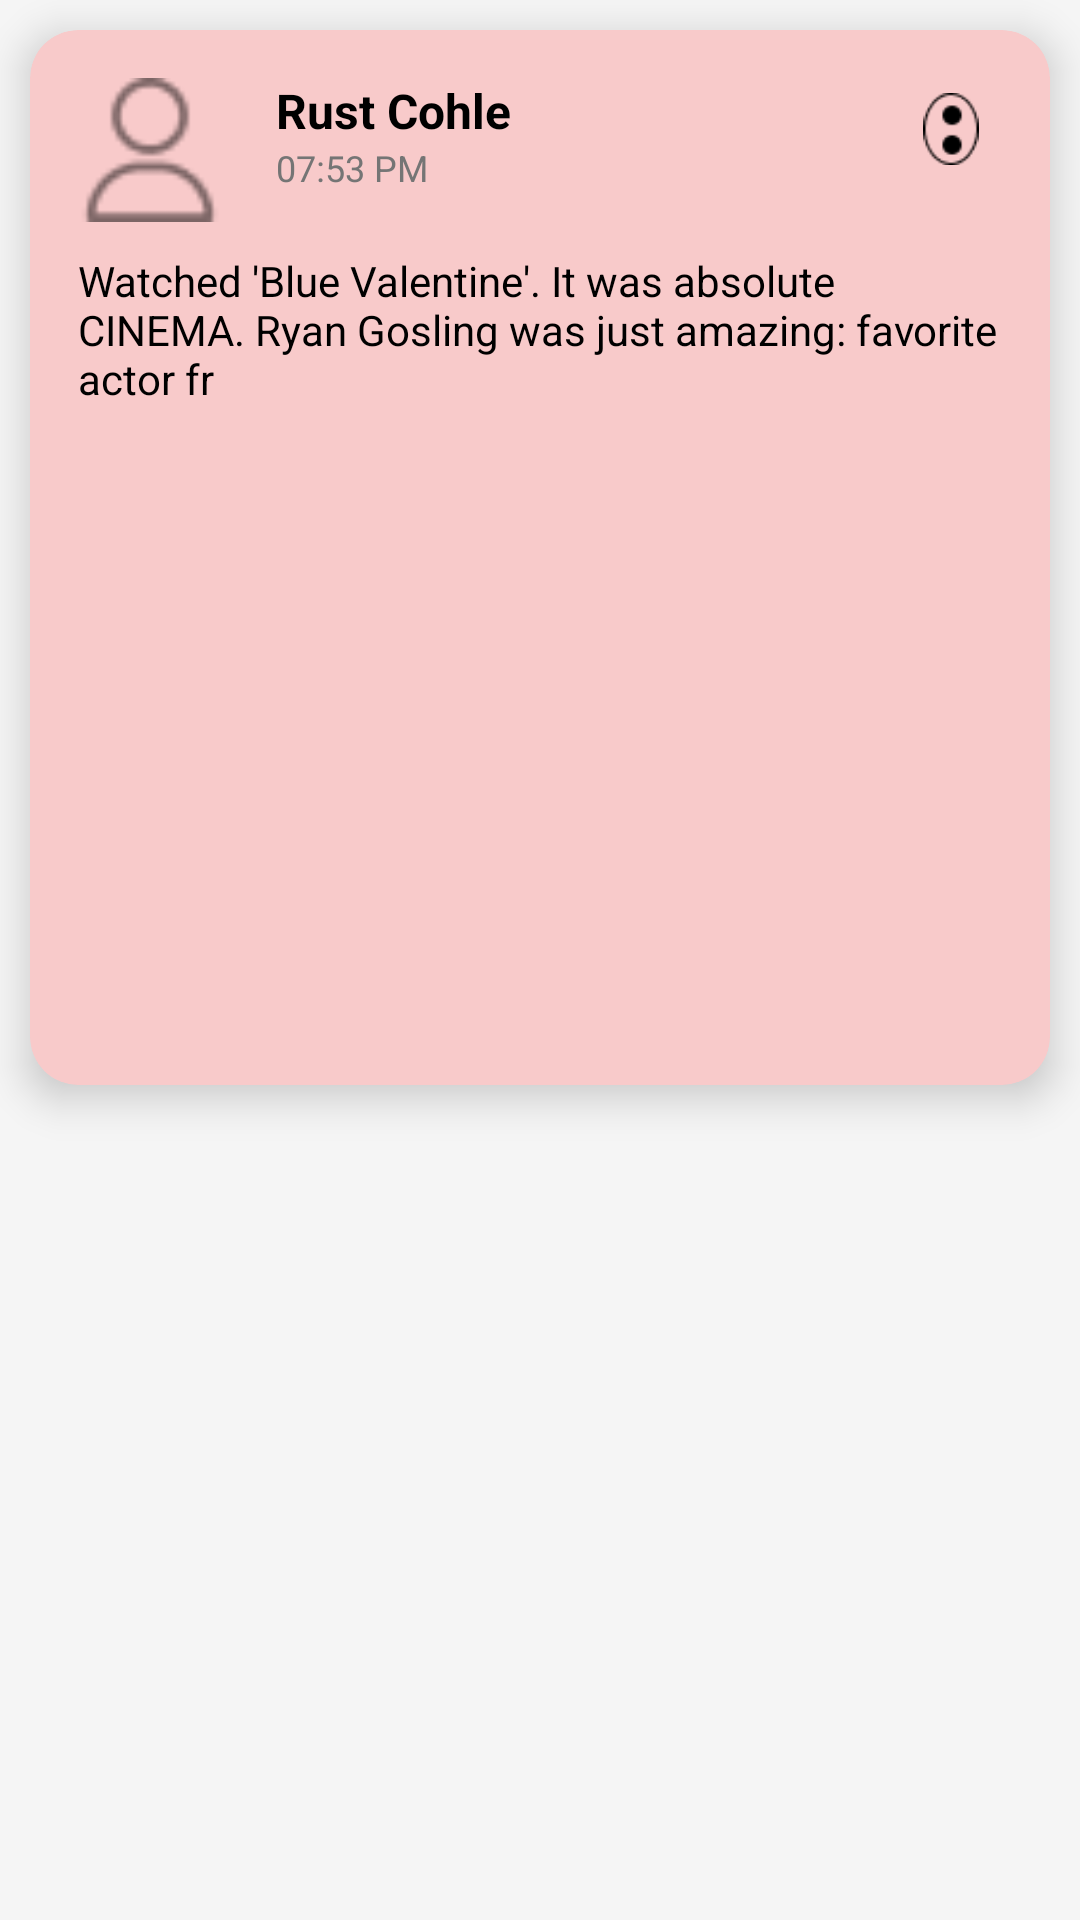

Reconstruct the res/layout file that produces this screen, plus the resources it refers to.
<!-- AndroidManifest.xml: application theme Theme.Cocsitnetwork -->
<!-- res/layout/home_post_card.xml -->
<?xml version="1.0" encoding="utf-8"?>
<RelativeLayout
    xmlns:android="http://schemas.android.com/apk/res/android"
    xmlns:app="http://schemas.android.com/apk/res-auto"
    android:layout_width="match_parent"
    android:layout_height="match_parent"
    android:background="#F5F5F5">



        
        <androidx.cardview.widget.CardView
            android:layout_width="match_parent"
            android:layout_height="wrap_content"
            android:layout_marginBottom="16dp"
            app:cardCornerRadius="16dp"
            app:cardElevation="8dp"
            android:layout_margin="10dp"
            android:backgroundTint="#F8CACA">

            <RelativeLayout
                android:layout_width="match_parent"
                android:layout_height="wrap_content"
                android:orientation="vertical"
                android:padding="16dp">



                    <ImageView
                        android:layout_width="48dp"
                        android:layout_height="48dp"
                        android:id="@+id/profilePostImag"
                        android:layout_marginEnd="8dp"
                        android:src="@drawable/user_profile"
                        android:scaleType="centerCrop"
                        android:background="@drawable/spiderman" />



                        <TextView
                            android:layout_width="wrap_content"
                            android:layout_height="wrap_content"
                            android:id="@+id/tvUserNamePost"
                            android:text="Rust Cohle"
                            android:layout_toEndOf="@id/profilePostImag"
                            android:layout_marginStart="10dp"
                            android:textColor="#000000"
                            android:textSize="16sp"
                            android:textStyle="bold" />

                        <TextView
                            android:layout_width="wrap_content"
                            android:layout_height="wrap_content"
                            android:id="@+id/tvTimePost"
                            android:layout_below="@id/tvUserNamePost"
                            android:layout_toEndOf="@id/profilePostImag"
                            android:layout_marginStart="10dp"
                            android:text="07:53 PM"
                            android:textColor="#757575"
                            android:textSize="12sp" />

                    <ImageView
                        android:layout_width="24dp"
                        android:layout_height="24dp"
                        android:id="@+id/menuImgPost"
                        android:layout_alignParentEnd="true"
                        android:layout_margin="5dp"
                        android:src="@drawable/two_dot"
                        />

                <TextView
                    android:layout_width="wrap_content"
                    android:layout_height="wrap_content"
                    android:id="@+id/tvContainPost"
                    android:layout_below="@id/profilePostImag"
                    android:layout_marginTop="10dp"
                    android:text="Watched 'Blue Valentine'. It was absolute CINEMA. Ryan Gosling was just amazing: favorite actor fr"
                    android:textColor="#000000"
                    android:textSize="14sp" />

                <com.google.android.material.transformation.TransformationChildCard
                    android:layout_width="wrap_content"
                    android:layout_height="wrap_content"
                    android:layout_below="@id/tvContainPost"
                    android:layout_marginTop="10dp"
                    app:cardCornerRadius="50dp">

                    <ImageView
                        android:layout_width="match_parent"
                        android:layout_height="200dp"
                        android:id="@+id/imgPost"

                        android:scaleType="centerCrop"
                        android:src="@drawable/post_image" />

                </com.google.android.material.transformation.TransformationChildCard>
            </RelativeLayout>
        </androidx.cardview.widget.CardView>

</RelativeLayout>
<!-- resources referenced by this layout -->
<resources>
  <!-- drawable two_dot: png bitmap (drawable, 559 bytes) -->
  <!-- drawable user_profile: png bitmap (drawable, 701 bytes) -->
  <style name="Theme.Cocsitnetwork" parent="Base.Theme.Cocsitnetwork" />
  <style name="Base.Theme.Cocsitnetwork" parent="Theme.Material3.DayNight.NoActionBar">
          
          
  
      </style>
</resources>
